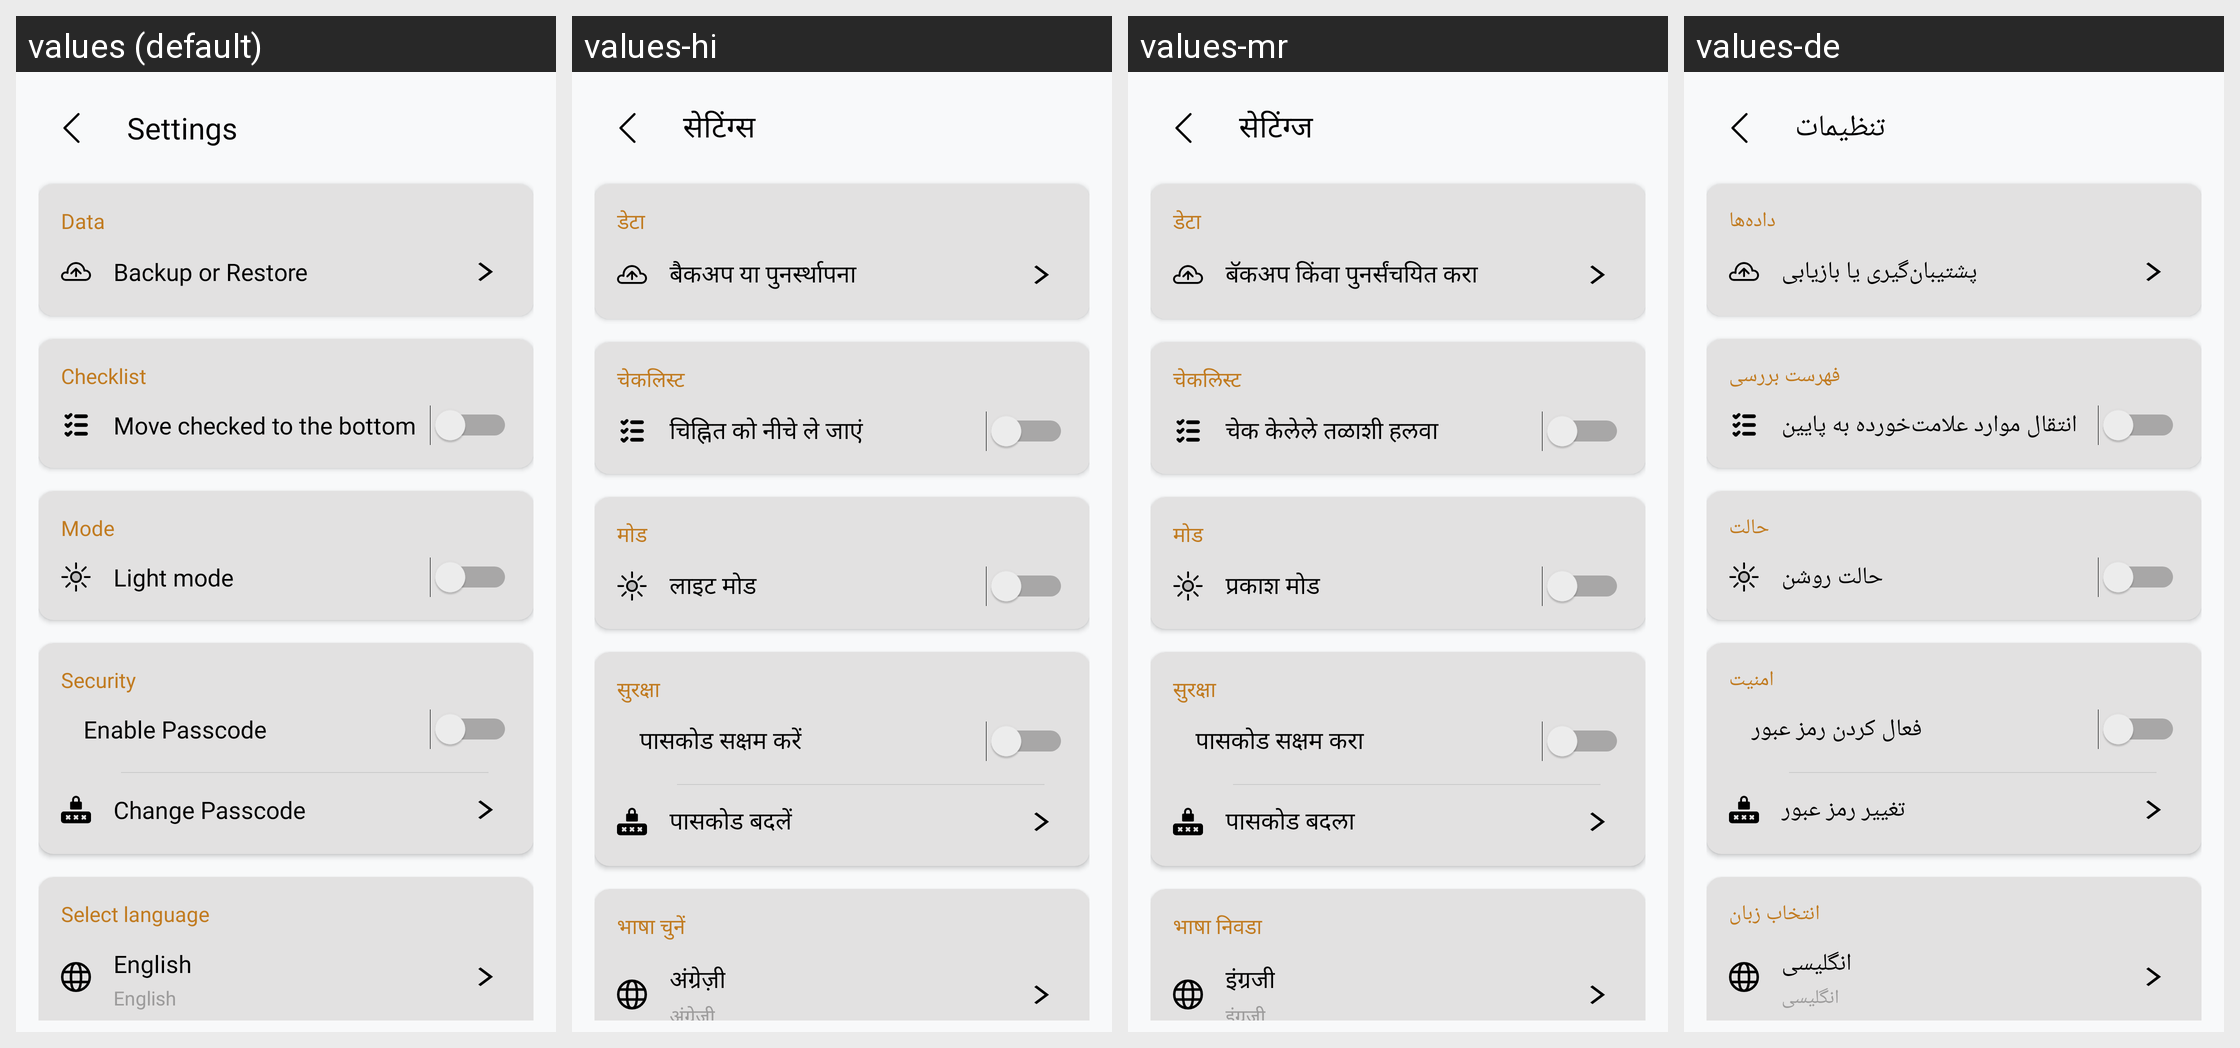

Locale-by-locale string values for the Android screen shown in this grid:
Android screen res/layout/fragment_settings.xml rendered under 4 locales, left to right: values (default), values-hi, values-mr, values-de. Device: Nexus 5 (rendered at 1080×1920; each locale shown at half size, 540×960, under a caption strip naming it); theme Theme.MaterialComponents.DayNight.
Other locales in the repository, not shown: values-af, values-ar, values-bn, values-cs, values-da, values-fa, values-fi, values-fr, values-in, values-it, values-ja, values-ko, values-ms, values-pl, values-pt, values-ru, values-swc, values-th, values-tr, values-ur, values-vi.
Strings drawn on this screen, with the default value and each locale's value (text and hints the layout hard-codes, and strings that could not be matched under every locale, appear in the picture but are not listed):

Settings
  values: Settings
  values-hi: सेटिंग्स
  values-mr: सेटिंग्ज
  values-de: تنظیمات

Data
  values: Data
  values-hi: डेटा
  values-mr: डेटा
  values-de: داده‌ها

BackuporRestore
  values: Backup or Restore
  values-hi: बैकअप या पुनर्स्थापना
  values-mr: बॅकअप किंवा पुनर्संचयित करा
  values-de: پشتیبان‌گیری یا بازیابی

Checklist
  values: Checklist
  values-hi: चेकलिस्ट
  values-mr: चेकलिस्ट
  values-de: فهرست بررسی

Movecheckedtothebottom
  values: Move checked to the bottom
  values-hi: चिह्नित को नीचे ले जाएं
  values-mr: चेक केलेले तळाशी हलवा
  values-de: انتقال موارد علامت‌خورده به پایین

Mode
  values: Mode
  values-hi: मोड
  values-mr: मोड
  values-de: حالت

Lightmode
  values: Light mode
  values-hi: लाइट मोड
  values-mr: प्रकाश मोड
  values-de: حالت روشن

Security
  values: Security
  values-hi: सुरक्षा
  values-mr: सुरक्षा
  values-de: امنیت

EnablePasscode
  values: Enable Passcode
  values-hi: पासकोड सक्षम करें
  values-mr: पासकोड सक्षम करा
  values-de: فعال کردن رمز عبور

ChangePasscode
  values: Change Passcode
  values-hi: पासकोड बदलें
  values-mr: पासकोड बदला
  values-de: تغییر رمز عبور

changelanguage
  values: Select language
  values-hi: भाषा चुनें
  values-mr: भाषा निवडा
  values-de: انتخاب زبان

English
  values: English
  values-hi: अंग्रेज़ी
  values-mr: इंग्रजी
  values-de: انگلیسی
